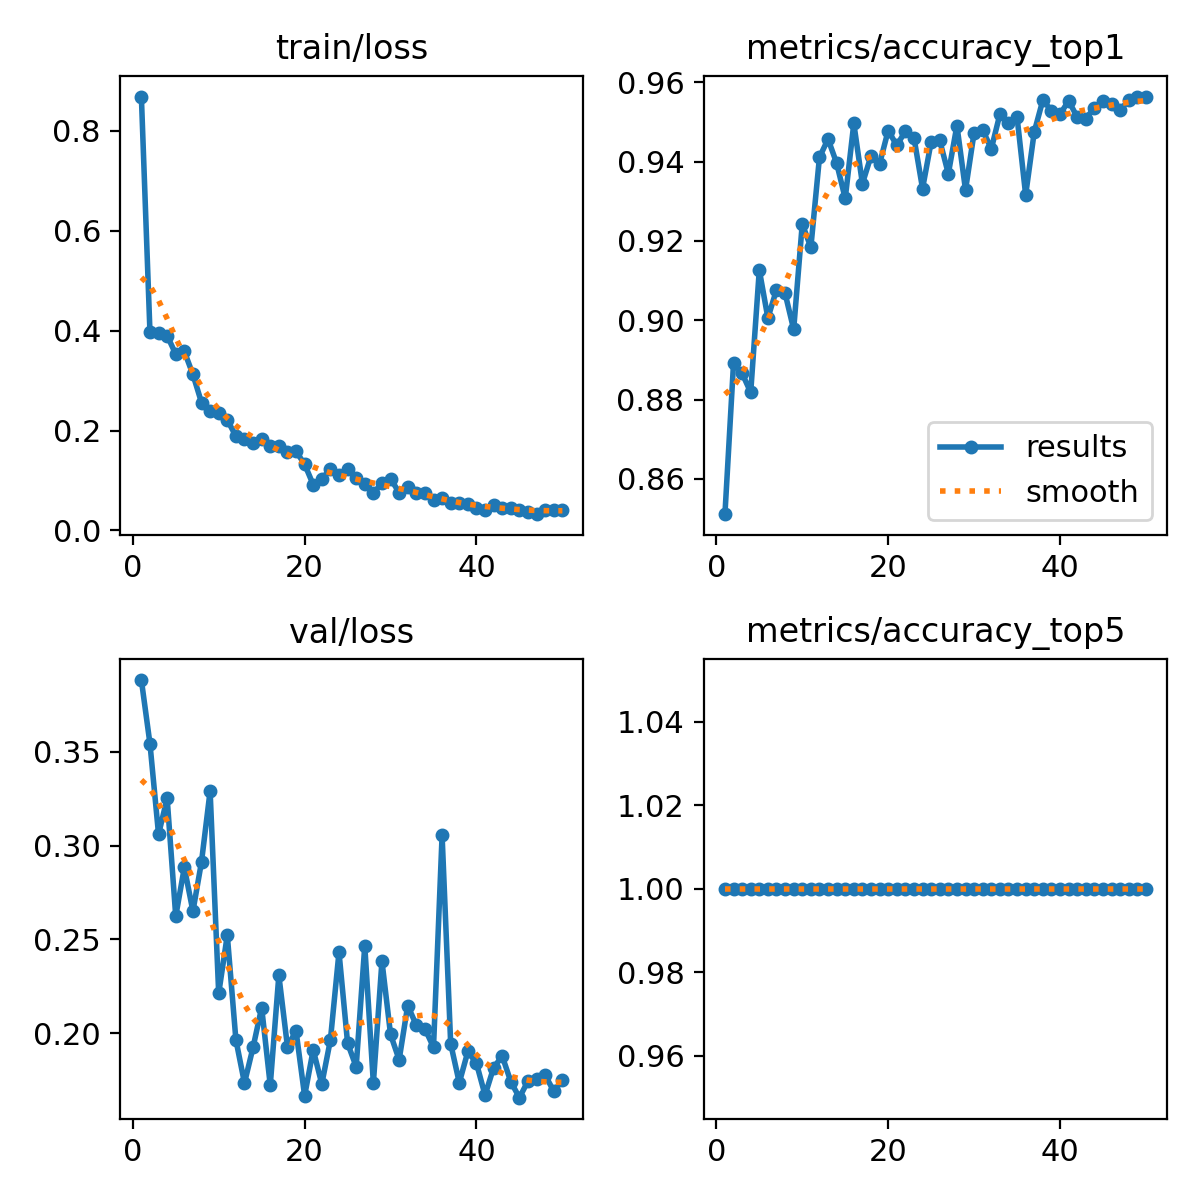

The table this chart was drawn from, first rows:
epoch, time, train/loss, metrics/accuracy_top1, metrics/accuracy_top5, val/loss, lr/pg0, lr/pg1, lr/pg2
1, 94.98, 0.8684, 0.8511, 1, 0.3882, 0.0004125, 0.0004125, 0.0004125
2, 229.3, 0.3966, 0.8891, 1, 0.3543, 0.0008127, 0.0008127, 0.0008127
3, 367.8, 0.3947, 0.8866, 1, 0.306, 0.001197, 0.001197, 0.001197
4, 461.4, 0.3898, 0.8818, 1, 0.3252, 0.001176, 0.001176, 0.001176
5, 558.6, 0.3529, 0.9127, 1, 0.2623, 0.001151, 0.001151, 0.001151
6, 648.3, 0.3582, 0.9005, 1, 0.2883, 0.001126, 0.001126, 0.001126
7, 738.6, 0.3121, 0.9077, 1, 0.265, 0.001102, 0.001102, 0.001102
8, 849.1, 0.256, 0.9068, 1, 0.2913, 0.001077, 0.001077, 0.001077
9, 962.1, 0.2384, 0.8977, 1, 0.329, 0.001052, 0.001052, 0.001052
10, 1066, 0.2345, 0.9243, 1, 0.2212, 0.001027, 0.001027, 0.001027
11, 1155, 0.2213, 0.9184, 1, 0.2522, 0.001002, 0.001002, 0.001002
12, 1351, 0.1886, 0.9411, 1, 0.1965, 0.0009778, 0.0009778, 0.0009778
13, 1470, 0.1837, 0.9457, 1, 0.1734, 0.000953, 0.000953, 0.000953
14, 1566, 0.1744, 0.9396, 1, 0.1925, 0.0009283, 0.0009283, 0.0009283
15, 1658, 0.1835, 0.9307, 1, 0.2137, 0.0009035, 0.0009035, 0.0009035
16, 1751, 0.1697, 0.9496, 1, 0.1722, 0.0008787, 0.0008787, 0.0008787
17, 1844, 0.1689, 0.9345, 1, 0.2308, 0.000854, 0.000854, 0.000854
18, 1935, 0.1563, 0.9414, 1, 0.1929, 0.0008293, 0.0008293, 0.0008293
19, 2026, 0.1583, 0.9395, 1, 0.2012, 0.0008045, 0.0008045, 0.0008045
20, 2121, 0.1325, 0.9479, 1, 0.1666, 0.0007797, 0.0007797, 0.0007797
21, 2213, 0.09164, 0.9441, 1, 0.1911, 0.000755, 0.000755, 0.000755
22, 2306, 0.1032, 0.9477, 1, 0.1729, 0.0007302, 0.0007302, 0.0007302
23, 2398, 0.1226, 0.9461, 1, 0.1963, 0.0007055, 0.0007055, 0.0007055
24, 2498, 0.1117, 0.9332, 1, 0.2432, 0.0006808, 0.0006808, 0.0006808
25, 2591, 0.1223, 0.945, 1, 0.1947, 0.000656, 0.000656, 0.000656
26, 2682, 0.1044, 0.9454, 1, 0.1821, 0.0006312, 0.0006312, 0.0006312
27, 2773, 0.09355, 0.937, 1, 0.2466, 0.0006065, 0.0006065, 0.0006065
28, 2864, 0.07409, 0.9491, 1, 0.1734, 0.0005818, 0.0005818, 0.0005818
29, 2957, 0.09541, 0.9329, 1, 0.2384, 0.000557, 0.000557, 0.000557
30, 3050, 0.1039, 0.9473, 1, 0.1993, 0.0005322, 0.0005322, 0.0005322
31, 3145, 0.07546, 0.948, 1, 0.1858, 0.0005075, 0.0005075, 0.0005075
32, 3238, 0.08749, 0.9432, 1, 0.2147, 0.0004827, 0.0004827, 0.0004827
33, 3329, 0.07558, 0.952, 1, 0.2042, 0.000458, 0.000458, 0.000458
34, 3419, 0.07423, 0.9496, 1, 0.2023, 0.0004332, 0.0004332, 0.0004332
35, 3511, 0.06041, 0.9513, 1, 0.1925, 0.0004085, 0.0004085, 0.0004085
36, 3606, 0.06558, 0.9316, 1, 0.3054, 0.0003837, 0.0003837, 0.0003837
37, 3700, 0.05438, 0.9475, 1, 0.1944, 0.000359, 0.000359, 0.000359
38, 3791, 0.05548, 0.9555, 1, 0.1736, 0.0003343, 0.0003343, 0.0003343
39, 3883, 0.05209, 0.9529, 1, 0.1902, 0.0003095, 0.0003095, 0.0003095
40, 3975, 0.04458, 0.952, 1, 0.1839, 0.0002848, 0.0002848, 0.0002848
41, 4067, 0.04161, 0.9554, 1, 0.1669, 0.00026, 0.00026, 0.00026
42, 4159, 0.0514, 0.9513, 1, 0.1817, 0.0002352, 0.0002352, 0.0002352
43, 4250, 0.04462, 0.9509, 1, 0.1878, 0.0002105, 0.0002105, 0.0002105
44, 4341, 0.04496, 0.9536, 1, 0.1741, 0.0001857, 0.0001857, 0.0001857
45, 4434, 0.04075, 0.9554, 1, 0.1656, 0.000161, 0.000161, 0.000161
46, 4528, 0.03616, 0.9546, 1, 0.1746, 0.0001363, 0.0001363, 0.0001363
47, 4637, 0.03255, 0.953, 1, 0.1756, 0.0001115, 0.0001115, 0.0001115
48, 4729, 0.04081, 0.9555, 1, 0.1776, 8.675e-05, 8.675e-05, 8.675e-05
49, 4820, 0.04114, 0.9563, 1, 0.169, 6.2e-05, 6.2e-05, 6.2e-05
50, 4912, 0.0401, 0.9564, 1, 0.1749, 3.725e-05, 3.725e-05, 3.725e-05
